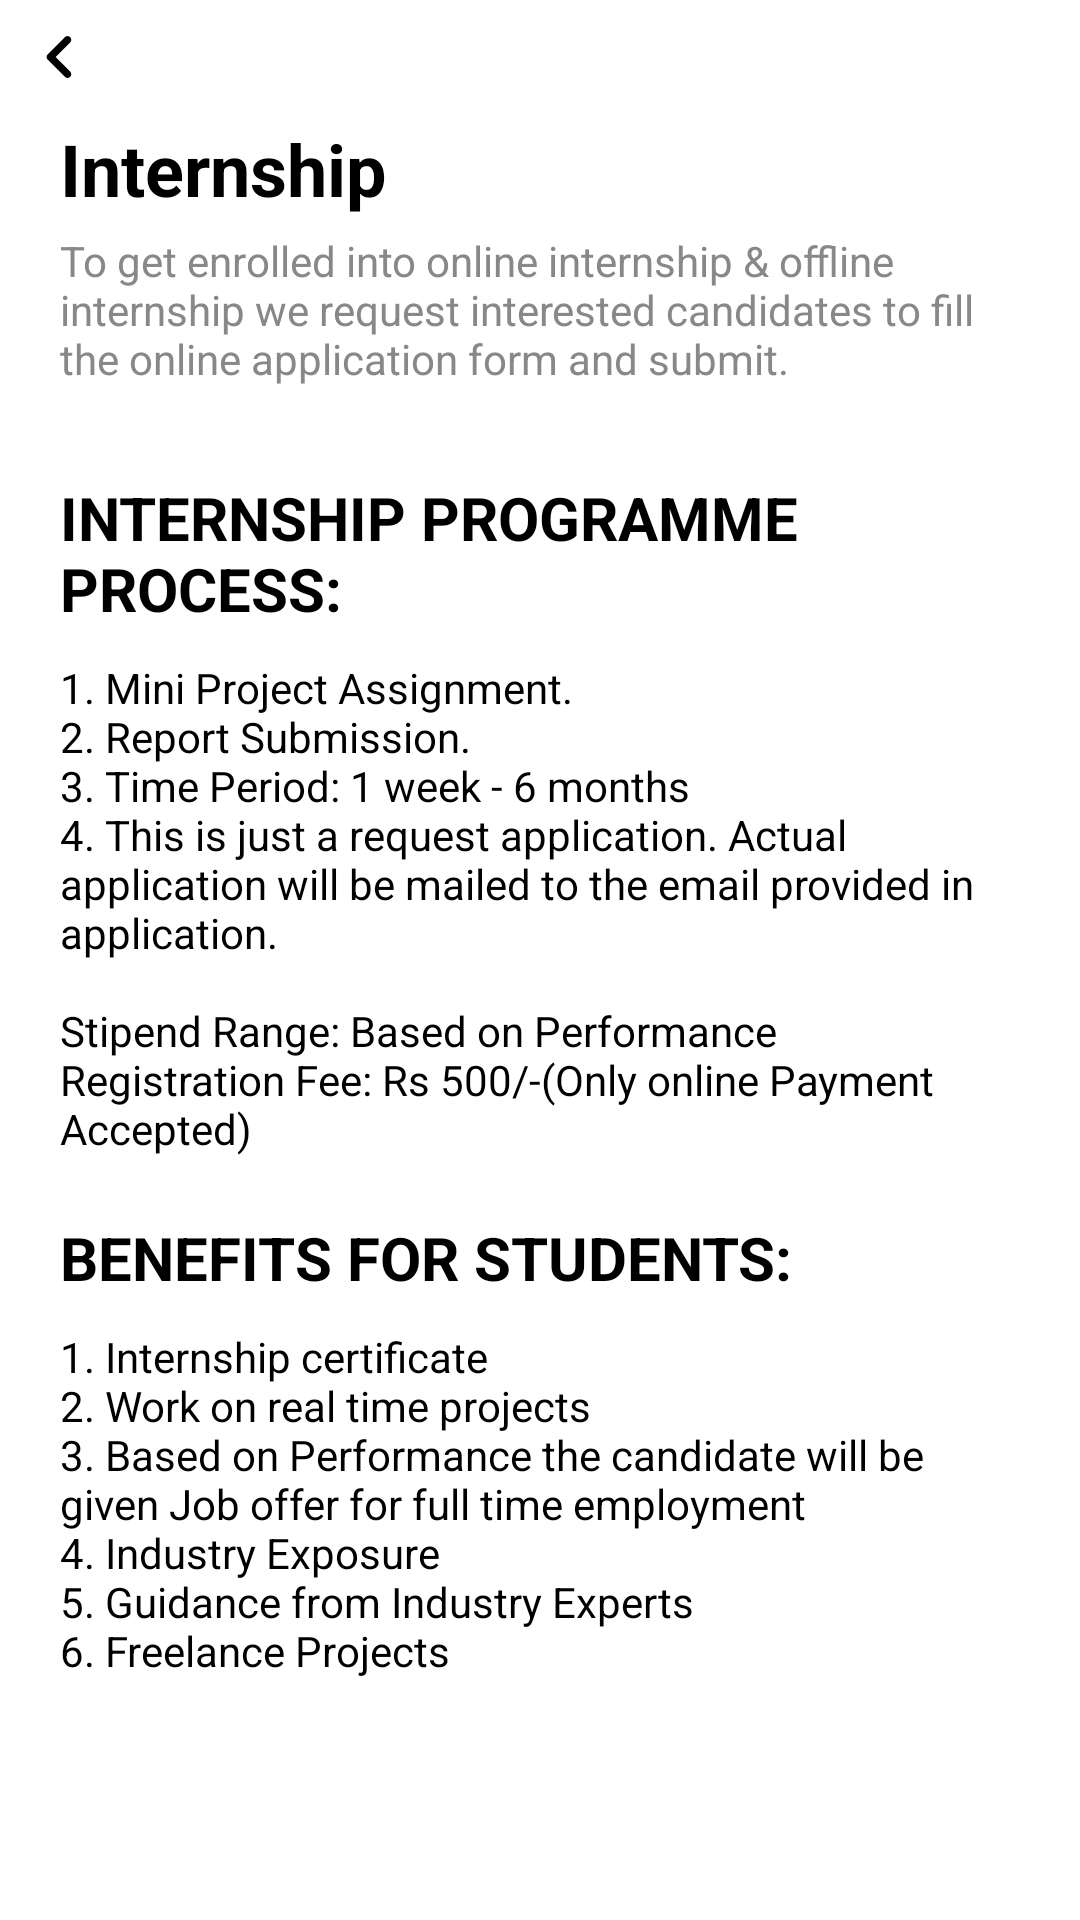

Android layout source for this screen:
<!-- AndroidManifest.xml: application theme Theme.EVIApp -->
<!-- res/layout/activity_internship.xml -->
<?xml version="1.0" encoding="utf-8"?>
<androidx.constraintlayout.widget.ConstraintLayout xmlns:android="http://schemas.android.com/apk/res/android"
    xmlns:app="http://schemas.android.com/apk/res-auto"
    xmlns:tools="http://schemas.android.com/tools"
    android:layout_width="match_parent"
    android:layout_height="match_parent"
    tools:context=".InternshipActivity"
    android:orientation="vertical"
    android:background="@color/white">

    <ImageView
        android:id="@+id/btnBack"
        android:layout_width="30dp"
        android:layout_height="30dp"
        android:src="@drawable/ic_left"
        app:tint="@color/black"
        android:layout_marginTop="4dp"
        android:layout_marginLeft="5dp"
        app:layout_constraintStart_toStartOf="parent"
        app:layout_constraintTop_toTopOf="parent"/>



    <androidx.constraintlayout.widget.ConstraintLayout
        android:layout_width="match_parent"
        android:layout_height="match_parent"
        android:padding="20dp">

    
    <TextView
        android:id="@+id/intern_main_title"
        android:layout_width="match_parent"
        android:layout_height="wrap_content"
        android:text="@string/intern_main_title"
        android:layout_marginTop="20dp"
        style="@style/Title"
        app:layout_constraintEnd_toEndOf="parent"
        app:layout_constraintStart_toStartOf="parent"
        app:layout_constraintTop_toTopOf="parent" />

    
    <TextView
        android:id="@+id/intern_main_sub_title"
        style="@style/SubTitle"
        android:layout_width="match_parent"
        android:layout_height="wrap_content"
        android:layout_marginTop="5dp"
        android:text="@string/intern_main_sub_title"
        app:layout_constraintEnd_toEndOf="parent"
        app:layout_constraintStart_toStartOf="parent"
        app:layout_constraintTop_toBottomOf="@+id/intern_main_title" />

    

    

    

    <TextView
        android:id="@+id/intern_process"
        style="@style/PointTitle"
        android:layout_width="match_parent"
        android:layout_height="wrap_content"
        android:layout_marginTop="30dp"
        android:text="@string/intern_title"
        app:layout_constraintEnd_toEndOf="parent"
        app:layout_constraintStart_toStartOf="parent"
        app:layout_constraintTop_toBottomOf="@+id/intern_main_sub_title" />

    

    <TextView
        android:id="@+id/intern_process_points"
        style="@style/PointNotes"
        android:layout_width="match_parent"
        android:layout_height="wrap_content"
        android:layout_marginTop="10dp"
        android:text="@string/intern_points"
        app:layout_constraintEnd_toEndOf="parent"
        app:layout_constraintStart_toStartOf="parent"
        app:layout_constraintTop_toBottomOf="@+id/intern_process" />

    

    

    <TextView
        android:id="@+id/benefits_student_title"
        style="@style/PointTitle"
        android:layout_width="match_parent"
        android:layout_height="wrap_content"
        android:layout_marginTop="20dp"
        android:text="@string/benefits_title"
        app:layout_constraintEnd_toEndOf="parent"
        app:layout_constraintStart_toStartOf="parent"
        app:layout_constraintTop_toBottomOf="@+id/intern_process_points" />

    

    <TextView
        android:id="@+id/benefits_student_points"
        style="@style/PointNotes"
        android:layout_width="match_parent"
        android:layout_height="wrap_content"
        android:layout_marginTop="10dp"
        android:text="@string/benefits_point"
        app:layout_constraintEnd_toEndOf="parent"
        app:layout_constraintStart_toStartOf="parent"
        app:layout_constraintTop_toBottomOf="@+id/benefits_student_title" />

    
    
    
    
    
    

    
    <androidx.appcompat.widget.AppCompatButton
        android:id="@+id/btn_To_Application"
        style="@style/Button_Blue"
        android:layout_width="match_parent"
        android:layout_height="wrap_content"
        android:layout_marginBottom="5dp"
        android:text="@string/apply_now"

        app:layout_constraintBottom_toBottomOf="parent"
        app:layout_constraintEnd_toEndOf="parent"
        app:layout_constraintStart_toStartOf="parent" />

    

    </androidx.constraintlayout.widget.ConstraintLayout>

</androidx.constraintlayout.widget.ConstraintLayout>
<!-- resources referenced by this layout -->
<resources>
  <color name="black">#FF000000</color>
  <color name="white">#FFFFFFFF</color>
  <!-- drawable ic_left (drawable) -->
  <vector android:height="24dp"
      android:tint="#ffffff"
      android:viewportHeight="24"
      android:viewportWidth="24"
      android:width="24dp"
      xmlns:android="http://schemas.android.com/apk/res/android">
      <path
          android:fillColor="@android:color/white"
          android:pathData="M14.71,6.71c-0.39,-0.39 -1.02,-0.39 -1.41,0L8.71,11.3c-0.39,0.39 -0.39,1.02 0,1.41l4.59,4.59c0.39,0.39 1.02,0.39 1.41,0 0.39,-0.39 0.39,-1.02 0,-1.41L10.83,12l3.88,-3.88c0.39,-0.39 0.38,-1.03 0,-1.41z"/>
  </vector>
  <string name="apply_now">Apply Now!</string>
  <string name="benefits_point">1. Internship certificate\n2. Work on real time projects\n3. Based on Performance the candidate will be given Job offer for full time employment\n4. Industry Exposure\n5. Guidance from Industry Experts\n6. Freelance Projects</string>
  <string name="benefits_title">BENEFITS FOR STUDENTS:</string>
  <string name="intern_main_sub_title">To get enrolled into online internship &amp; offline internship we request interested candidates to fill the online application form and submit.</string>
  <string name="intern_main_title">Internship</string>
  <string name="intern_points">1. Mini Project Assignment.\n2. Report Submission.\n3. Time Period: 1 week - 6 months\n4. This is just a request application. Actual application will be mailed to the email provided in application.\n\nStipend Range: Based on Performance\nRegistration Fee: Rs 500/-(Only online Payment Accepted)</string>
  <string name="intern_title">INTERNSHIP PROGRAMME PROCESS:</string>
  <style name="Button_Blue">
          <item name="android:background">@drawable/bg_button</item>
          <item name="android:backgroundTint" tools:ignore="NewApi">@color/blue_700</item>
          <item name="fontFamily">@font/montserrat</item>
          <item name="android:textColor">@color/white</item>
          <item name="android:textSize">14sp</item>
          <item name="android:textStyle">bold</item>
      </style>
  <style name="PointNotes">
          <item name="fontFamily">@font/montserrat</item>
          <item name="android:textColor">@color/black</item>
          <item name="android:textSize">14sp</item>
      </style>
  <style name="PointTitle">
          <item name="fontFamily">@font/montserrat</item>
          <item name="android:textColor">@color/black</item>
          <item name="android:textSize">20sp</item>
          <item name="android:textStyle">bold</item>
      </style>
  <style name="SubTitle">
          <item name="fontFamily">@font/montserrat</item>
          <item name="android:textColor">@color/grey</item>
          <item name="android:textSize">14sp</item>
      </style>
  <style name="Title">
          <item name="fontFamily">@font/montserrat</item>
          <item name="android:textColor">@color/black</item>
          <item name="android:textSize">24sp</item>
          <item name="android:textStyle">bold</item>
      </style>
  <style name="Theme.EVIApp" parent="Theme.MaterialComponents.DayNight.DarkActionBar">
          
          <item name="colorPrimary">@color/blue_700</item>
          <item name="colorPrimaryVariant">@color/blue_700</item>
          <item name="colorOnPrimary">@color/white</item>
          
          <item name="colorSecondary">@color/blue_500</item>
          <item name="colorSecondaryVariant">@color/blue_700</item>
          <item name="colorOnSecondary">@color/black</item>
          
          <item name="android:statusBarColor" tools:targetApi="l">?attr/colorPrimaryVariant</item>
          
      </style>
  <color name="blue_700">#3B8BEF</color>
  <color name="grey">#888888</color>
  <color name="blue_500">#38B6FF</color>
</resources>
